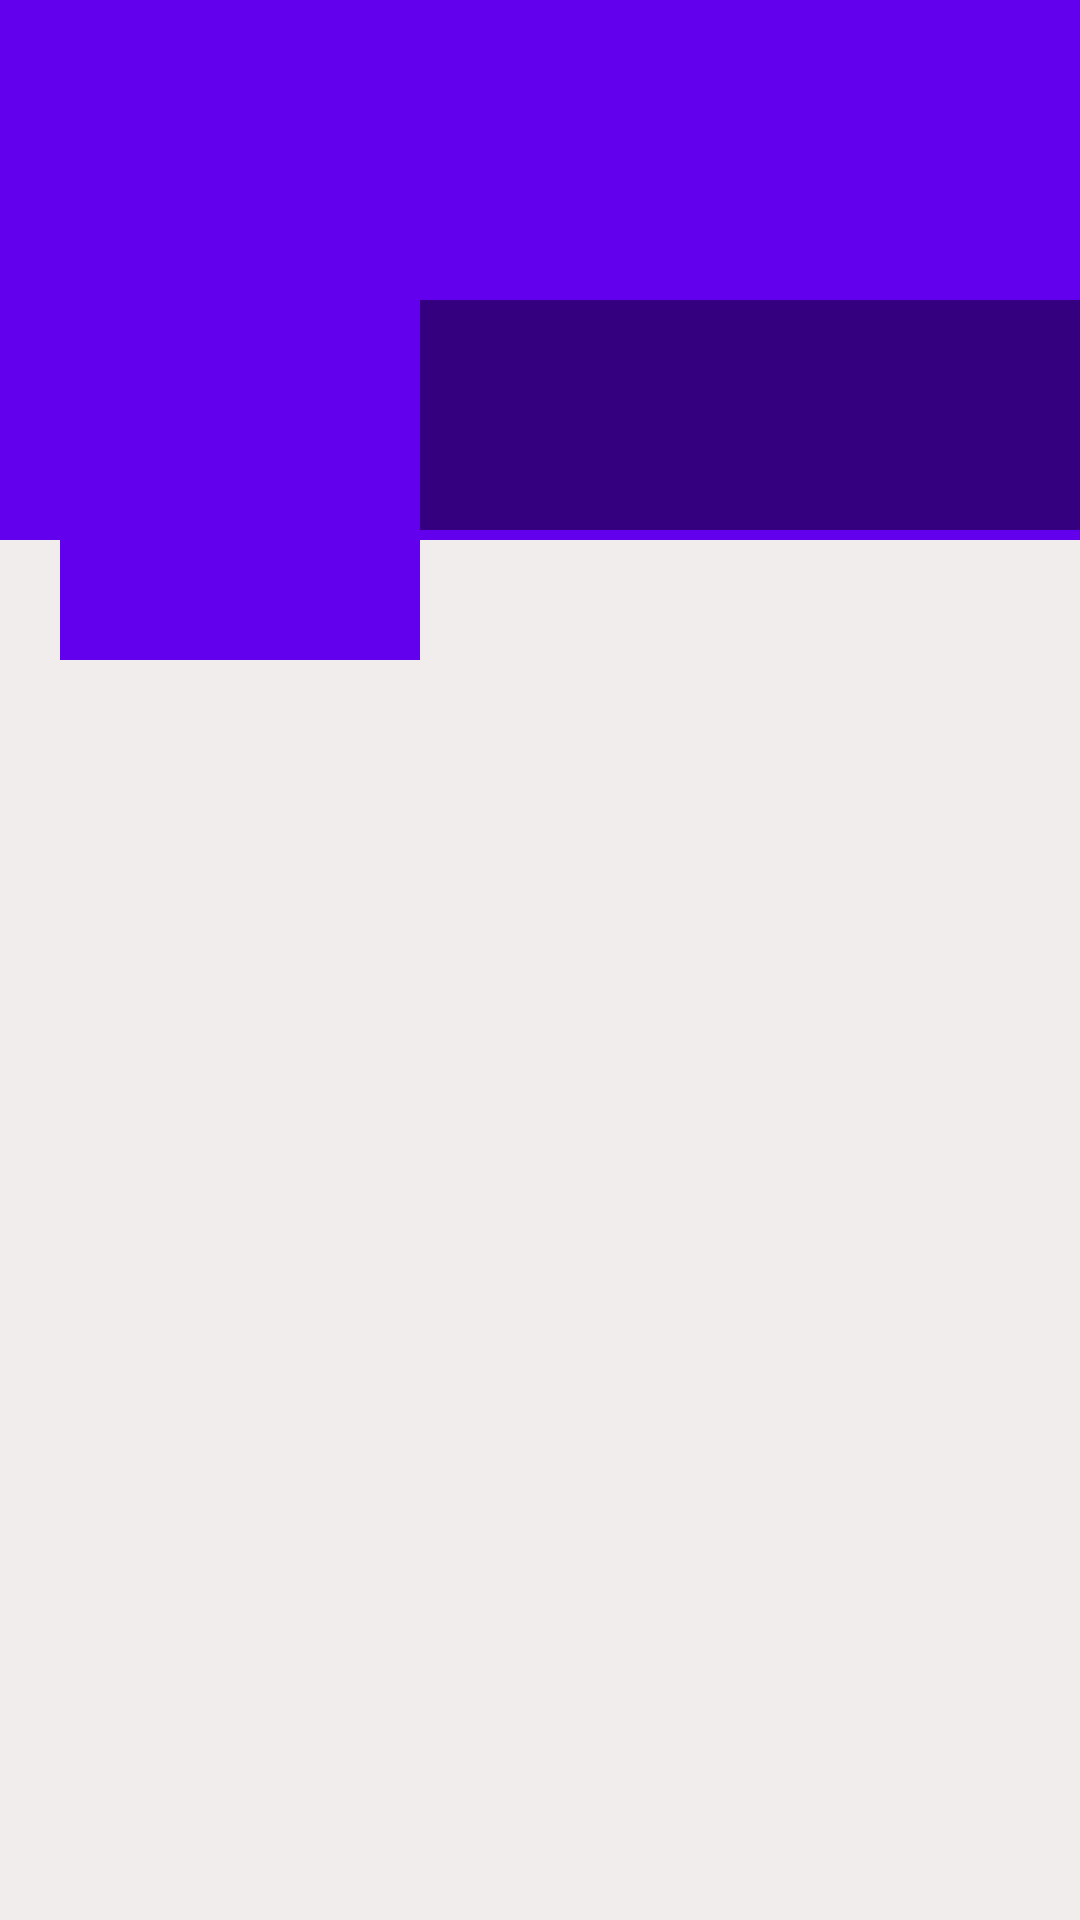

Here is an Android app screen rendered from its layout file. Give the layout XML and the strings, colors and styles it references.
<!-- AndroidManifest.xml: application theme Theme.RedSocial -->
<!-- res/layout/activity_there_profile.xml -->
<?xml version="1.0" encoding="utf-8"?>
<ScrollView xmlns:android="http://schemas.android.com/apk/res/android"
    xmlns:tools="http://schemas.android.com/tools"
    android:layout_width="match_parent"
    android:layout_height="match_parent"
    android:background="#F1EDED"
    tools:context=".ThereProfileActivity">

        <RelativeLayout
            android:layout_width="match_parent"
            android:layout_height="wrap_content">

            <ImageView
                android:id="@+id/coverIv"
                android:layout_width="match_parent"
                android:layout_height="180dp"
                android:background="@color/purple_500"
                android:scaleType="fitXY"
                android:src="@drawable/ic_default_image_white">

            </ImageView>

            <LinearLayout
                android:id="@+id/linearLayout"
                android:layout_width="match_parent"
                android:layout_height="120dp"
                android:layout_marginTop="100dp"
                android:orientation="horizontal">


                <ImageView
                    android:id="@+id/avatarIv"
                    android:layout_marginStart="20dp"
                    android:background="@color/purple_500"
                    android:padding="5dp"
                    android:src="@drawable/ic_default_image_white"
                    android:layout_width="120dp"
                    android:layout_height="120dp">
                </ImageView>

                <LinearLayout
                    android:layout_width="match_parent"
                    android:layout_height="wrap_content"
                    android:orientation="vertical"
                    android:background="#77000000">

                    <TextView
                        android:id="@+id/nameTv"
                        android:layout_width="match_parent"
                        android:layout_height="wrap_content"
                        android:layout_marginStart="5dp"

                        android:layout_marginTop="5dp"
                        android:textSize="25sp"
                        android:textColor="@color/white"
                        android:layout_marginLeft="5dp">

                    </TextView>

                    <TextView
                        android:id="@+id/emailTv"
                        android:layout_width="match_parent"
                        android:layout_height="wrap_content"
                        android:layout_marginStart="5dp"

                        android:textColor="@color/white">
                    </TextView>

                    <TextView
                        android:id="@+id/phoneTv"
                        android:layout_width="match_parent"
                        android:layout_height="wrap_content"
                        android:layout_marginStart="5dp"

                        android:textColor="@color/white">
                    </TextView>



                </LinearLayout>

            </LinearLayout>

            <androidx.recyclerview.widget.RecyclerView
                android:id="@+id/recyclerview_posts"
                android:layout_below="@id/linearLayout"
                android:layout_width="match_parent"
                android:layout_height="match_parent">

            </androidx.recyclerview.widget.RecyclerView>

        </RelativeLayout>
</ScrollView>
<!-- resources referenced by this layout -->
<resources>
  <style name="Theme.RedSocial" parent="Theme.MaterialComponents.DayNight.DarkActionBar">
          
          <item name="colorPrimary">@color/purple_500</item>
          <item name="colorPrimaryVariant">@color/purple_700</item>
          <item name="colorOnPrimary">@color/white</item>
          
          <item name="colorSecondary">@color/teal_200</item>
          <item name="colorSecondaryVariant">@color/teal_700</item>
          <item name="colorOnSecondary">@color/black</item>
          
          <item name="android:statusBarColor" tools:targetApi="l">?attr/colorPrimaryVariant</item>
          
      </style>
  <!-- not gathered from this repository: default colours our renderer supplied (Android Studio template values) -->
  <color name="purple_500">#FF6200EE</color>
  <color name="purple_700">#FF3700B3</color>
  <color name="teal_200">#FF03DAC5</color>
  <color name="teal_700">#FF018786</color>
  <color name="black">#FF000000</color>
  <color name="white">#FFFFFFFF</color>
</resources>
